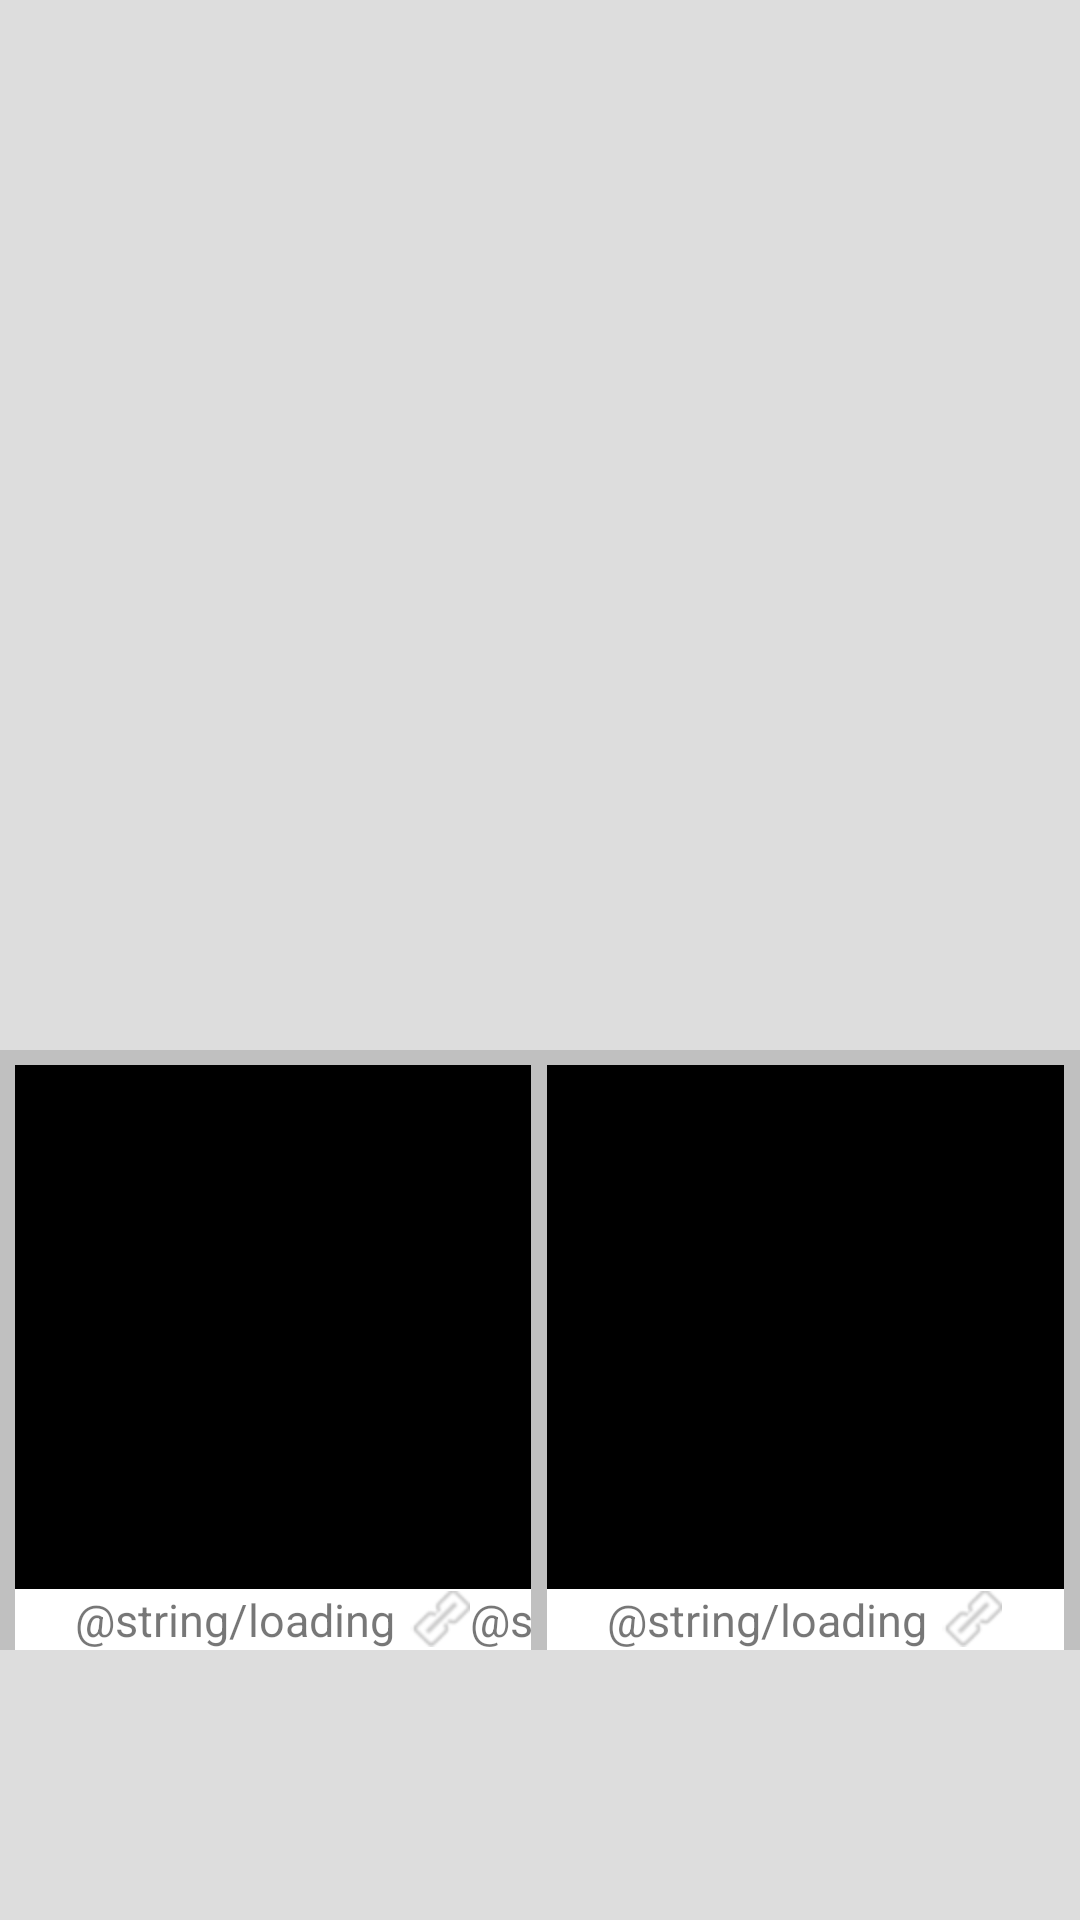

The Android layout XML behind this screen, and the referenced resources:
<!-- AndroidManifest.xml: application theme AppTheme -->
<!-- res/layout/adapter_brandsecondlist.xml -->
<?xml version="1.0" encoding="utf-8"?>
<LinearLayout xmlns:android="http://schemas.android.com/apk/res/android"
    android:layout_width="match_parent"
    android:layout_height="match_parent"
    android:background="@color/grey_main"
    android:orientation="vertical" >

    <android.support.v4.view.ViewPager
        android:id="@+id/vp_brandsecond"
        android:layout_width="match_parent"
        android:layout_height="350dp" />

    <LinearLayout
        android:id="@+id/layout_content"
        android:layout_width="match_parent"
        android:layout_height="200dp"
        android:background="@color/grey_main"
        android:baselineAligned="false"
        android:orientation="horizontal"
        android:paddingLeft="5dp" 
        android:paddingRight="5dp"
        android:paddingTop="5dp"  >

        <LinearLayout
            android:id="@+id/layout1"
            android:layout_width="0px"
            android:layout_height="match_parent"
            android:layout_marginRight="1px"
            android:layout_weight="1"
            android:background="@color/white"
            android:orientation="vertical" >

            <ImageView
                android:id="@+id/img_left"
                android:layout_width="match_parent"
                android:layout_height="0dp"
                android:layout_weight="1"
                android:contentDescription="@null"
                android:scaleType="fitXY"
                android:src="@color/black" />

            <LinearLayout
                android:layout_width="match_parent"
                android:layout_height="wrap_content"
                android:layout_alignParentBottom="true"
                android:background="@null"
                android:orientation="horizontal" >

                <FrameLayout
                    android:layout_width="0px"
                    android:layout_height="wrap_content"
                    android:layout_weight="1"
                    android:background="@null" />

                <TextView
                    android:id="@+id/txt_price1"
                    android:layout_width="wrap_content"
                    android:layout_height="wrap_content"
                    android:layout_marginLeft="20dp"
                    android:layout_marginRight="5dp"
                    android:text="@string/loading"
                    android:textColor="#88000000"
                    android:textSize="15sp" />

                <TextView
                    android:id="@+id/txt_num1"
                    android:layout_width="wrap_content"
                    android:layout_height="wrap_content"
                    android:drawableLeft="@drawable/visit1"
                    android:singleLine="true"
                    android:text="@string/loading"
                    android:textColor="#88000000"
                    android:textSize="15sp" />
            </LinearLayout>
        </LinearLayout>

        <LinearLayout
            android:id="@+id/layout2"
            android:layout_width="0px"
            android:layout_height="match_parent"
            android:layout_marginLeft="5dp"
            android:layout_marginRight="1px"
            android:layout_weight="1"
            android:background="@color/white"
            android:orientation="vertical" >

            <ImageView
                android:id="@+id/img_right"
                android:layout_width="match_parent"
                android:layout_height="0dp"
                android:layout_weight="1"
                android:contentDescription="@null"
                android:scaleType="fitXY"
                android:src="@color/black" />

            <LinearLayout
                android:layout_width="match_parent"
                android:layout_height="wrap_content"
                android:layout_alignParentBottom="true"
                android:background="@null"
                android:orientation="horizontal" >

                <TextView
                    android:id="@+id/txt_price2"
                    android:layout_width="wrap_content"
                    android:layout_height="wrap_content"
                    android:layout_marginLeft="20dp"
                    android:layout_marginRight="5dp"
                    android:text="@string/loading"
                    android:textColor="#88000000"
                    android:textSize="15sp" />

                <TextView
                    android:id="@+id/txt_num2"
                    android:layout_width="wrap_content"
                    android:layout_height="wrap_content"
                    android:drawableLeft="@drawable/visit1"
                    android:singleLine="true"
                    android:text="@string/loading"
                    android:textColor="#88000000"
                    android:textSize="15sp" />
            </LinearLayout>
        </LinearLayout>
    </LinearLayout>

</LinearLayout>
<!-- resources referenced by this layout -->
<resources>
  <color name="black">#FF000000</color>
  <color name="grey_main">#22000000</color>
  <color name="white">#FFFFFFFF</color>
  <!-- drawable visit1: png bitmap (drawable-hdpi, 4344 bytes) -->
  <string name="loading">正在加载</string>
  <style name="AppTheme" parent="AppBaseTheme">
          
      </style>
  <style name="AppBaseTheme" parent="android:Theme.Light">
          
      </style>
</resources>
